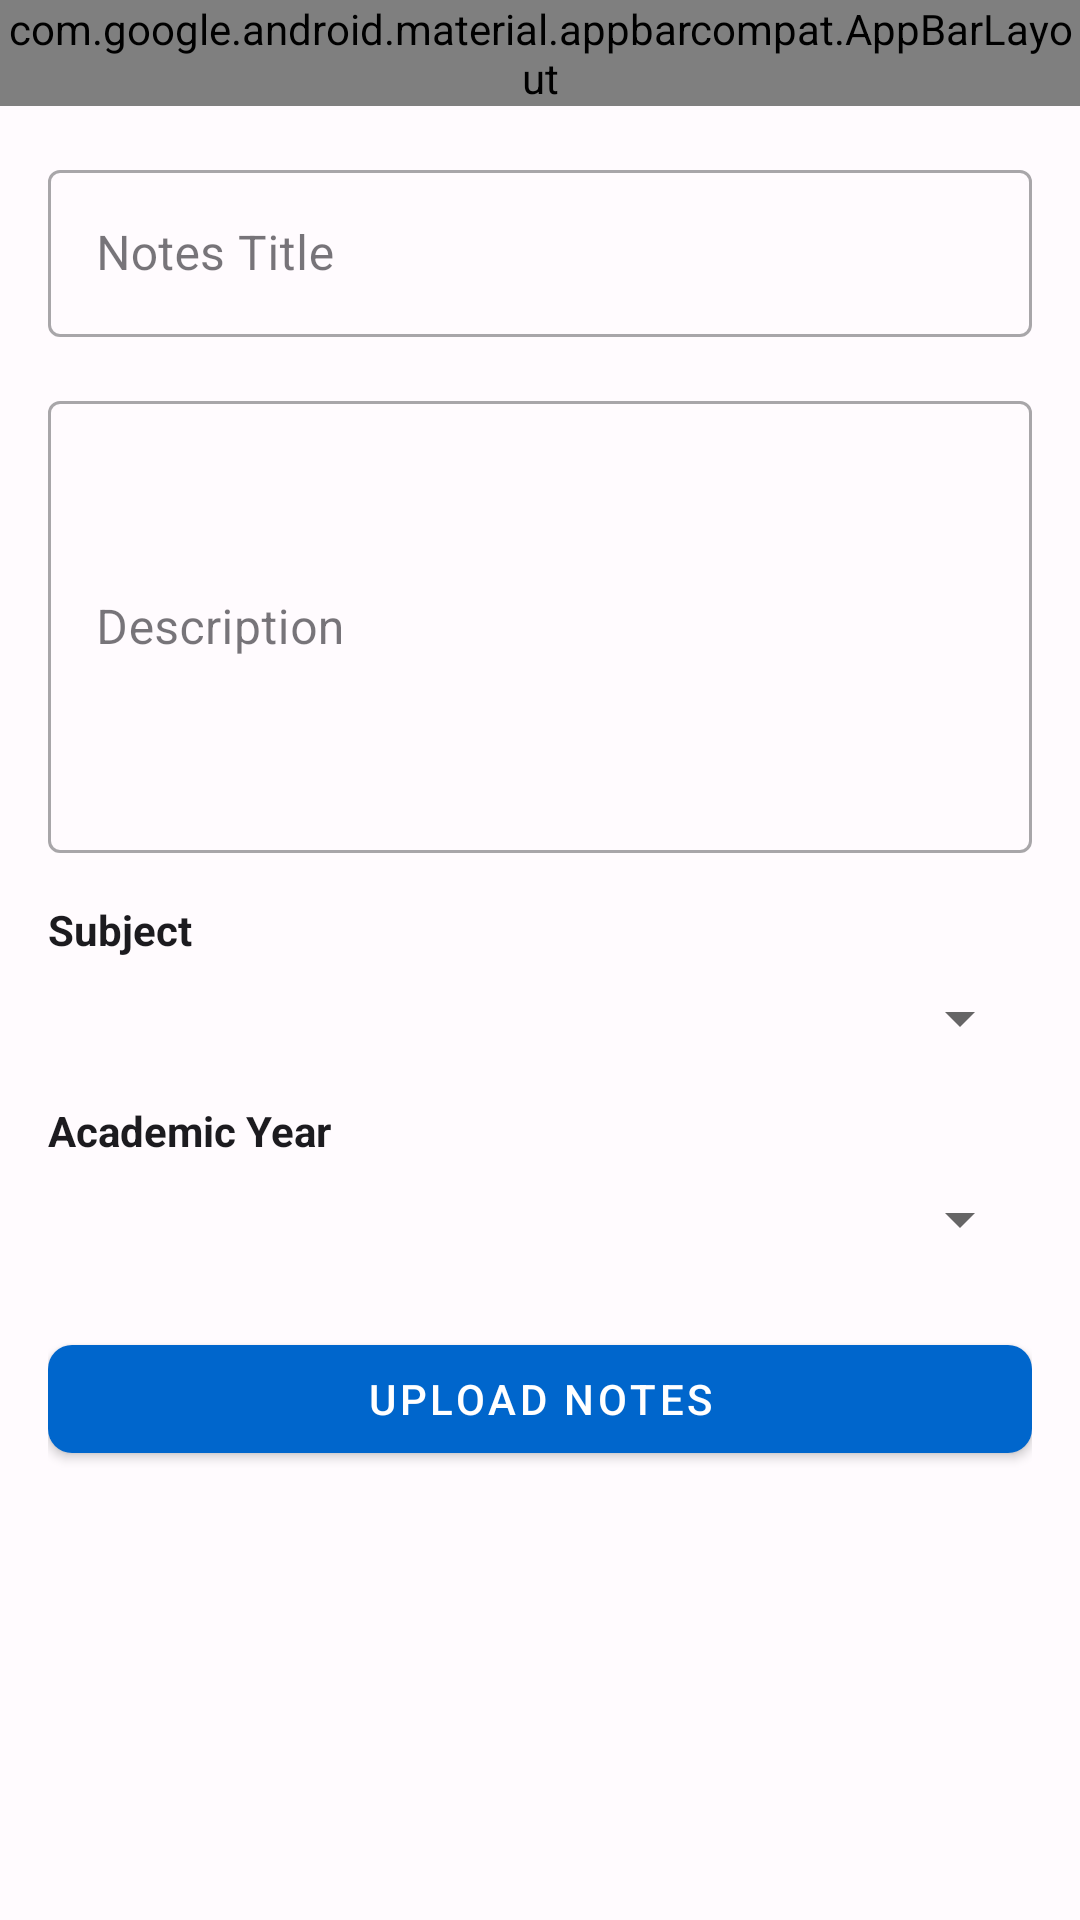

This screen was rendered from an Android layout file. Write that file and the resources it references.
<!-- AndroidManifest.xml: application theme Theme.MedPRAVA -->
<!-- res/layout/activity_notes_upload.xml -->
<?xml version="1.0" encoding="utf-8"?>
<LinearLayout xmlns:android="http://schemas.android.com/apk/res/android"
    xmlns:app="http://schemas.android.com/apk/res-auto"
    xmlns:tools="http://schemas.android.com/tools"
    android:layout_width="match_parent"
    android:layout_height="match_parent"
    android:background="@color/md_theme_light_background"
    android:orientation="vertical"
    tools:context=".ui.admin.NotesUploadActivity">

    
    <com.google.android.material.appbarcompat.AppBarLayout
        android:layout_width="match_parent"
        android:layout_height="wrap_content">

        <LinearLayout
            android:layout_width="match_parent"
            android:layout_height="56dp"
            android:gravity="center_vertical"
            android:paddingStart="16dp"
            android:paddingEnd="16dp"
            android:orientation="horizontal">

            <ImageButton
                android:id="@+id/backButton"
                android:layout_width="48dp"
                android:layout_height="48dp"
                android:background="?attr/selectableItemBackground"
                android:contentDescription="@string/back"
                android:src="@android:drawable/ic_menu_back" />

            <TextView
                android:layout_width="0dp"
                android:layout_height="wrap_content"
                android:layout_weight="1"
                android:paddingStart="16dp"
                android:text="@string/upload_notes"
                android:textColor="@color/md_theme_light_onBackground"
                android:textSize="18sp"
                android:textStyle="bold" />
        </LinearLayout>
    </com.google.android.material.appbarcompat.AppBarLayout>

    
    <ScrollView
        android:layout_width="match_parent"
        android:layout_height="0dp"
        android:layout_weight="1">

        <LinearLayout
            android:layout_width="match_parent"
            android:layout_height="wrap_content"
            android:orientation="vertical"
            android:padding="16dp">

            
            <com.google.android.material.textfield.TextInputLayout
                android:layout_width="match_parent"
                android:layout_height="wrap_content"
                android:layout_marginBottom="16dp"
                android:hint="Notes Title"
                app:boxBackgroundMode="outline">

                <com.google.android.material.textfield.TextInputEditText
                    android:id="@+id/notesTitleInput"
                    android:layout_width="match_parent"
                    android:layout_height="wrap_content"
                    android:inputType="text" />
            </com.google.android.material.textfield.TextInputLayout>

            
            <com.google.android.material.textfield.TextInputLayout
                android:layout_width="match_parent"
                android:layout_height="wrap_content"
                android:layout_marginBottom="16dp"
                android:hint="Description"
                app:boxBackgroundMode="outline">

                <com.google.android.material.textfield.TextInputEditText
                    android:id="@+id/notesDescriptionInput"
                    android:layout_width="match_parent"
                    android:layout_height="wrap_content"
                    android:inputType="textMultiLine"
                    android:lines="6" />
            </com.google.android.material.textfield.TextInputLayout>

            
            <TextView
                android:layout_width="match_parent"
                android:layout_height="wrap_content"
                android:layout_marginBottom="8dp"
                android:text="Subject"
                android:textColor="@color/md_theme_light_onBackground"
                android:textSize="14sp"
                android:textStyle="bold" />

            <Spinner
                android:id="@+id/subjectSpinner"
                android:layout_width="match_parent"
                android:layout_height="wrap_content"
                android:layout_marginBottom="16dp" />

            
            <TextView
                android:layout_width="match_parent"
                android:layout_height="wrap_content"
                android:layout_marginBottom="8dp"
                android:text="Academic Year"
                android:textColor="@color/md_theme_light_onBackground"
                android:textSize="14sp"
                android:textStyle="bold" />

            <Spinner
                android:id="@+id/academicYearSpinner"
                android:layout_width="match_parent"
                android:layout_height="wrap_content"
                android:layout_marginBottom="24dp" />

            
            <com.google.android.material.button.MaterialButton
                android:id="@+id/uploadButton"
                android:layout_width="match_parent"
                android:layout_height="48dp"
                android:text="Upload Notes"
                app:cornerRadius="8dp" />

            
            <ProgressBar
                android:id="@+id/progressBar"
                android:layout_width="wrap_content"
                android:layout_height="wrap_content"
                android:layout_gravity="center_horizontal"
                android:layout_marginTop="16dp"
                android:visibility="gone" />
        </LinearLayout>
    </ScrollView>
</LinearLayout>
<!-- resources referenced by this layout -->
<resources>
  <color name="md_theme_light_background">#FFFBFE</color>
  <color name="md_theme_light_onBackground">#1C1B1F</color>
  <string name="back">Back</string>
  <string name="upload_notes">Upload Notes</string>
  <color name="md_theme_light_primary">#0066CC</color>
  <color name="md_theme_light_onPrimary">#FFFFFF</color>
  <color name="md_theme_light_primaryContainer">#E0E7FF</color>
  <color name="md_theme_light_onPrimaryContainer">#001E59</color>
  <color name="md_theme_light_secondary">#00796B</color>
  <color name="md_theme_light_onSecondary">#FFFFFF</color>
  <color name="md_theme_light_secondaryContainer">#B2DFDB</color>
  <color name="md_theme_light_onSecondaryContainer">#004D40</color>
  <color name="md_theme_light_tertiary">#FF6F00</color>
  <color name="md_theme_light_onTertiary">#FFFFFF</color>
  <color name="md_theme_light_tertiaryContainer">#FFE0B2</color>
  <color name="md_theme_light_onTertiaryContainer">#E65100</color>
  <color name="md_theme_light_surface">#FFFBFE</color>
  <color name="md_theme_light_onSurface">#1C1B1F</color>
  <color name="md_theme_light_surfaceVariant">#E7E0EC</color>
  <color name="md_theme_light_onSurfaceVariant">#49454E</color>
  <color name="md_theme_light_outline">#79747E</color>
  <color name="md_theme_light_error">#F2B8B5</color>
  <color name="md_theme_light_onError">#8B0000</color>
  <color name="md_theme_light_errorContainer">#F9DEDC</color>
  <color name="md_theme_light_onErrorContainer">#410E0B</color>
</resources>
